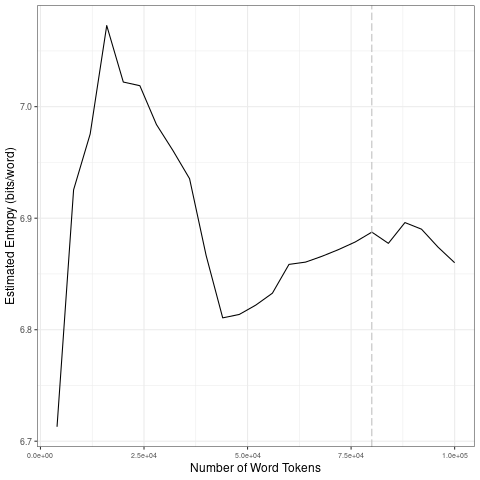

Values plotted in this chart, from the file beside it:
file, entropy.Corpus.Size, entropy.Entropy, sd.Corpus.Size, sd.SD
data/2021_by_en/2021-03-12_tokens_1-gram…, 4000, 6.713, 20000, 0.1391
data/2021_by_en/2021-03-12_tokens_1-gram…, 8000, 6.925, 40000, 0.0573
data/2021_by_en/2021-03-12_tokens_1-gram…, 12000, 6.975, 60000, 0.01935
data/2021_by_en/2021-03-12_tokens_1-gram…, 16000, 7.073, 80000, 0.01058
data/2021_by_en/2021-03-12_tokens_1-gram…, 20000, 7.022, 1e+05, 0.01414
data/2021_by_en/2021-03-12_tokens_1-gram…, 24000, 7.019, 20000, 0.1391
data/2021_by_en/2021-03-12_tokens_1-gram…, 28000, 6.984, 40000, 0.0573
data/2021_by_en/2021-03-12_tokens_1-gram…, 32000, 6.961, 60000, 0.01935
data/2021_by_en/2021-03-12_tokens_1-gram…, 36000, 6.935, 80000, 0.01058
data/2021_by_en/2021-03-12_tokens_1-gram…, 40000, 6.867, 1e+05, 0.01414
data/2021_by_en/2021-03-12_tokens_1-gram…, 44000, 6.811, 20000, 0.1391
data/2021_by_en/2021-03-12_tokens_1-gram…, 48000, 6.814, 40000, 0.0573
data/2021_by_en/2021-03-12_tokens_1-gram…, 52000, 6.822, 60000, 0.01935
data/2021_by_en/2021-03-12_tokens_1-gram…, 56000, 6.833, 80000, 0.01058
data/2021_by_en/2021-03-12_tokens_1-gram…, 60000, 6.859, 1e+05, 0.01414
data/2021_by_en/2021-03-12_tokens_1-gram…, 64000, 6.861, 20000, 0.1391
data/2021_by_en/2021-03-12_tokens_1-gram…, 68000, 6.866, 40000, 0.0573
data/2021_by_en/2021-03-12_tokens_1-gram…, 72000, 6.872, 60000, 0.01935
data/2021_by_en/2021-03-12_tokens_1-gram…, 76000, 6.879, 80000, 0.01058
data/2021_by_en/2021-03-12_tokens_1-gram…, 80000, 6.888, 1e+05, 0.01414
data/2021_by_en/2021-03-12_tokens_1-gram…, 84000, 6.877, 20000, 0.1391
data/2021_by_en/2021-03-12_tokens_1-gram…, 88000, 6.896, 40000, 0.0573
data/2021_by_en/2021-03-12_tokens_1-gram…, 92000, 6.89, 60000, 0.01935
data/2021_by_en/2021-03-12_tokens_1-gram…, 96000, 6.874, 80000, 0.01058
data/2021_by_en/2021-03-12_tokens_1-gram…, 1e+05, 6.86, 1e+05, 0.01414
